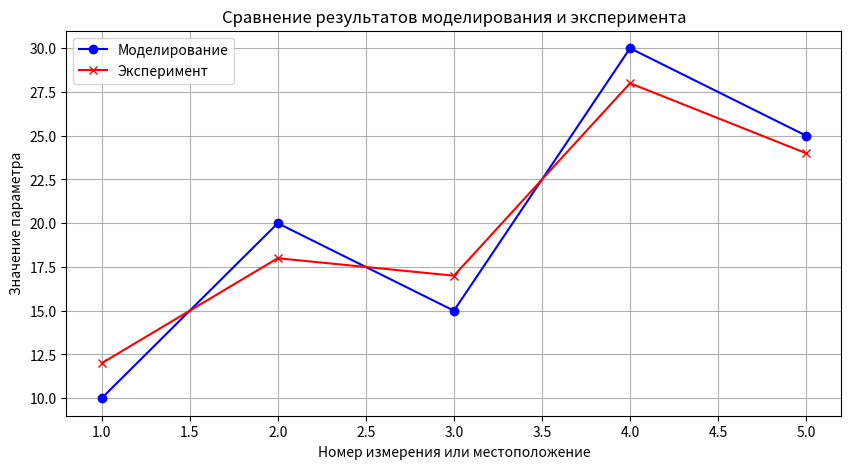

Write the Python code that produced this figure.
import matplotlib.pyplot as plt

# Данные для графиков (замените их своими данными)
x_values = [1, 2, 3, 4, 5]
y_data1 = [10, 20, 15, 30, 25]  # Результаты моделирования
y_data2 = [12, 18, 17, 28, 24]  # Экспериментальные данные

# Создание графика
plt.figure(figsize=(10, 5))

# Построение графиков
plt.plot(x_values, y_data1, marker='o', label='Моделирование', color='blue')
plt.plot(x_values, y_data2, marker='x', label='Эксперимент', color='red')

# Настройка внешнего вида графика
plt.xlabel('Номер измерения или местоположение')
plt.ylabel('Значение параметра')
plt.title('Сравнение результатов моделирования и эксперимента')
plt.legend()
plt.grid(True)

# Отображение графика
plt.show()
